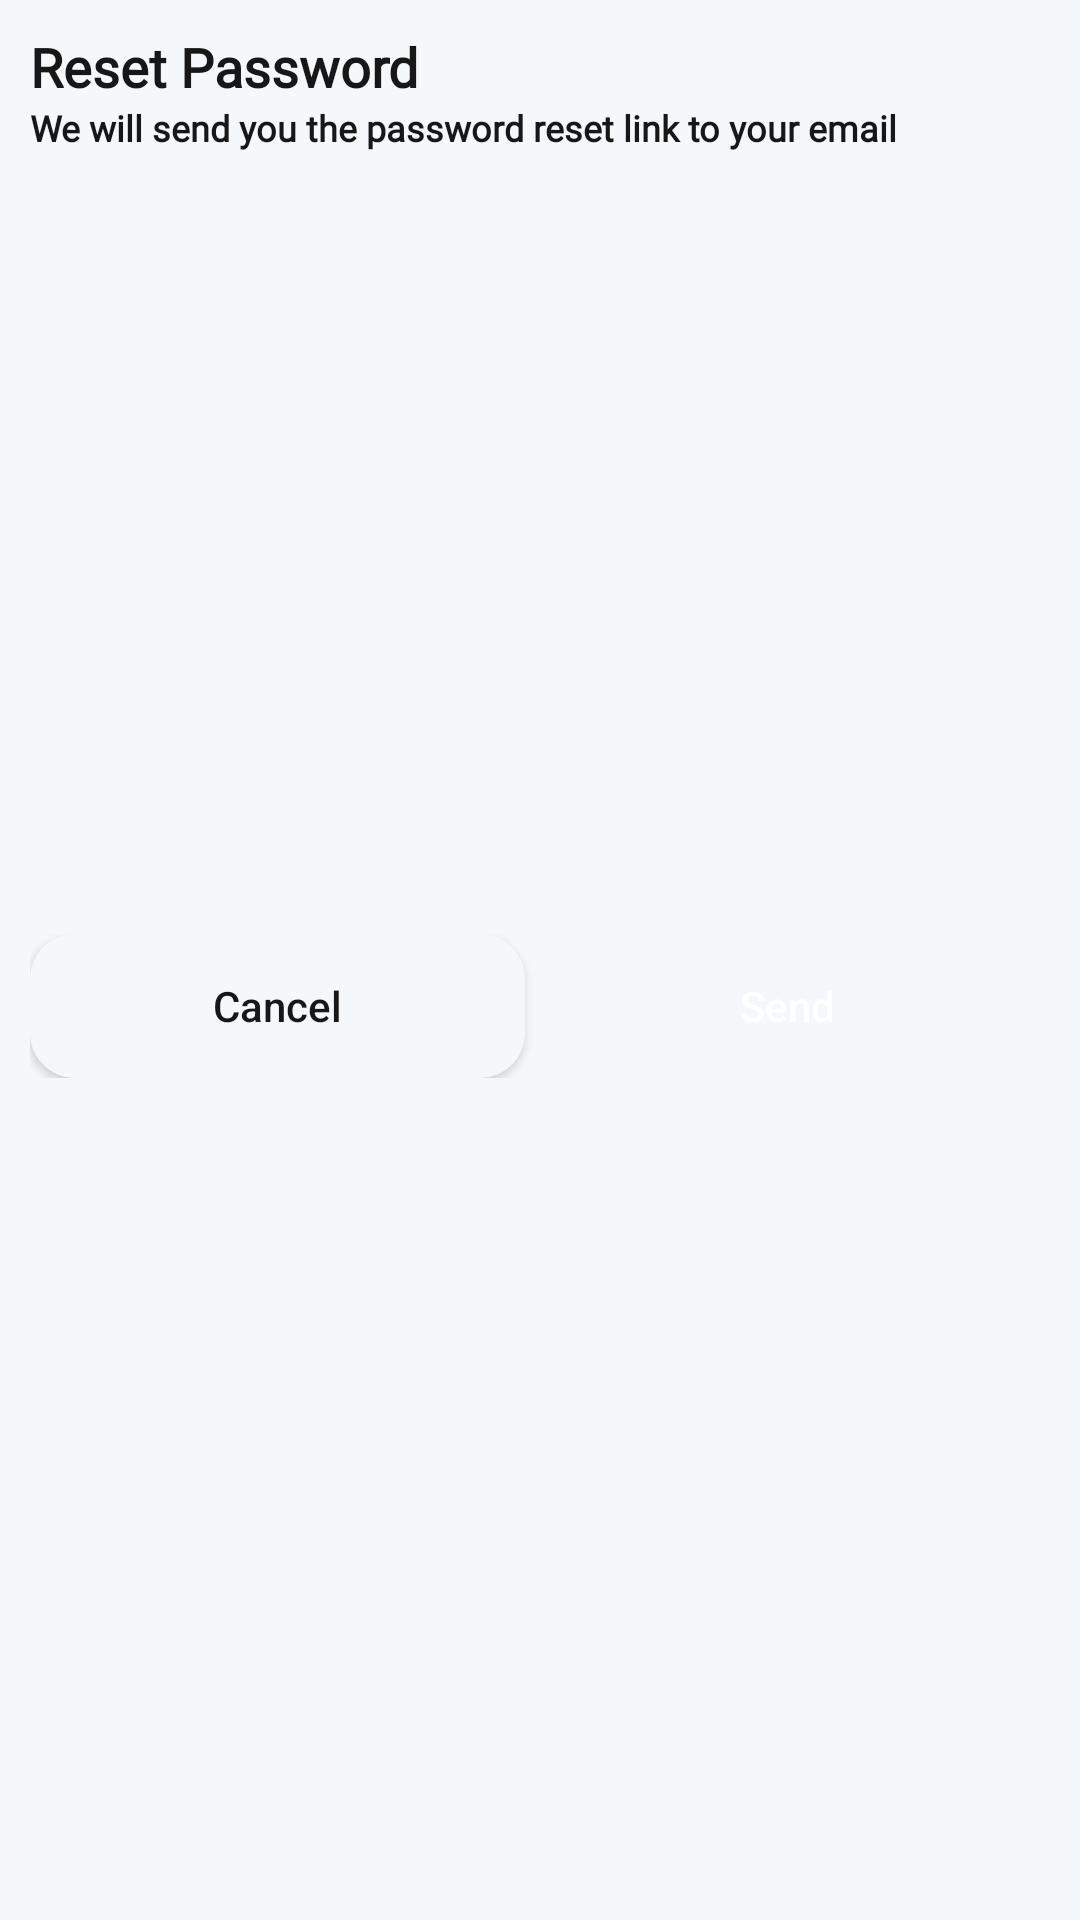

Layout XML and referenced resources for this Android screen:
<!-- AndroidManifest.xml: application theme AppTheme -->
<!-- res/layout/reset_password_dialog.xml -->
<?xml version="1.0" encoding="utf-8"?>
<androidx.constraintlayout.widget.ConstraintLayout xmlns:android="http://schemas.android.com/apk/res/android"
    xmlns:app="http://schemas.android.com/apk/res-auto"
    android:layout_width="match_parent"
    android:background="@color/background_color_general"
    android:layout_height="wrap_content">

    <TextView
        android:id="@+id/tvResetPassword"
        android:layout_width="wrap_content"
        android:layout_height="wrap_content"
        android:layout_marginStart="10dp"
        android:layout_marginTop="10dp"
        android:fontFamily="@font/poppins_thin"
        android:text="@string/reset_password"
        android:textColor="@color/background_intro__mentv_2"
        android:textSize="18sp"
        android:textStyle="bold"
        app:layout_constraintStart_toStartOf="parent"
        app:layout_constraintTop_toTopOf="parent" />

    <TextView
        android:id="@+id/tvResetPasswordText"
        android:layout_width="0dp"
        android:layout_height="wrap_content"
        android:layout_marginEnd="10dp"
        android:fontFamily="@font/poppins_light"
        android:text="@string/we_will_send_you_the_password_reset_link_to_your_email"
        android:textColor="@color/background_intro__mentv_2"
        android:textSize="12sp"
        android:textStyle="bold"
        app:layout_constraintEnd_toEndOf="parent"
        app:layout_constraintStart_toStartOf="@id/tvResetPassword"
        app:layout_constraintTop_toBottomOf="@id/tvResetPassword" />

    <LinearLayout
        android:layout_width="0dp"
        android:layout_height="wrap_content"
        android:layout_marginTop="@dimen/_15sdp"
        android:layout_marginBottom="20dp"
        android:orientation="horizontal"
        app:layout_constraintBottom_toBottomOf="parent"
        app:layout_constraintEnd_toEndOf="@id/tvResetPasswordText"
        app:layout_constraintStart_toStartOf="@id/tvResetPasswordText"
        app:layout_constraintTop_toBottomOf="@id/tvResetPasswordText">


        <androidx.appcompat.widget.AppCompatButton
            android:id="@+id/buttonCancelResetPassword"
            android:layout_width="wrap_content"
            android:layout_height="wrap_content"
            android:layout_marginEnd="5dp"
            android:layout_weight="1"
            android:background="@drawable/cancel_background"
            android:text="@string/cancel"
            android:textColor="@color/background_intro__mentv_2"
            android:textAllCaps="false"/>

        <androidx.appcompat.widget.AppCompatButton
            android:id="@+id/buttonSendResetPassword"
            android:layout_width="wrap_content"
            android:layout_height="wrap_content"
            android:layout_marginEnd="5dp"
            android:layout_weight="1"
            android:background="@drawable/blue_background_cart"
            android:text="@string/send"
            android:textColor="@color/white"
            android:textAllCaps="false"/>

    </LinearLayout>


</androidx.constraintlayout.widget.ConstraintLayout>
<!-- resources referenced by this layout -->
<resources>
  <color name="background_color_general">@color/g_light_gray</color>
  <color name="background_intro__mentv_2">@color/g_black</color>
  <color name="white">#FFFFFFFF</color>
  <!-- drawable cancel_background (drawable) -->
  <?xml version="1.0" encoding="utf-8"?>
  <shape android:shape="rectangle" xmlns:android="http://schemas.android.com/apk/res/android">
      <solid android:color="@color/g_light_gray"/>
      <corners android:radius="@dimen/buttonCorners"/>
  </shape>
  <string name="cancel">Cancel</string>
  <string name="reset_password">Reset Password</string>
  <string name="send">Send</string>
  <string name="we_will_send_you_the_password_reset_link_to_your_email">We will send you the password reset link to your email</string>
  <style name="AppTheme" parent="Theme.MaterialComponents.Light.NoActionBar">
          
          <item name="colorPrimary">@color/purple_500</item>
          <item name="colorPrimaryVariant">@color/purple_500</item>
          <item name="colorOnPrimary">@color/white</item>
          
          <item name="colorSecondary">@color/teal_200</item>
          <item name="colorSecondaryVariant">@color/teal_700</item>
          <item name="colorOnSecondary">@color/black</item>
          
          <item name="android:statusBarColor">?attr/colorPrimaryVariant</item>
          <item name="android:windowLightStatusBar">true</item>
          
  
  
  
          <item name="android:windowIsTranslucent">true</item>
  
          <item name="blue">@color/g_blue</item>
  
      </style>
  <color name="g_light_gray">#F5F8FA</color>
  <color name="g_black">#171717</color>
  <dimen name="buttonCorners">15dp</dimen>
  <color name="purple_500">#FFFFFF</color>
  <color name="teal_200">#2003DAC5</color>
  <color name="teal_700">#FF018786</color>
  <color name="black">#FF000000</color>
  <color name="g_blue">#3D93F8</color>
</resources>
